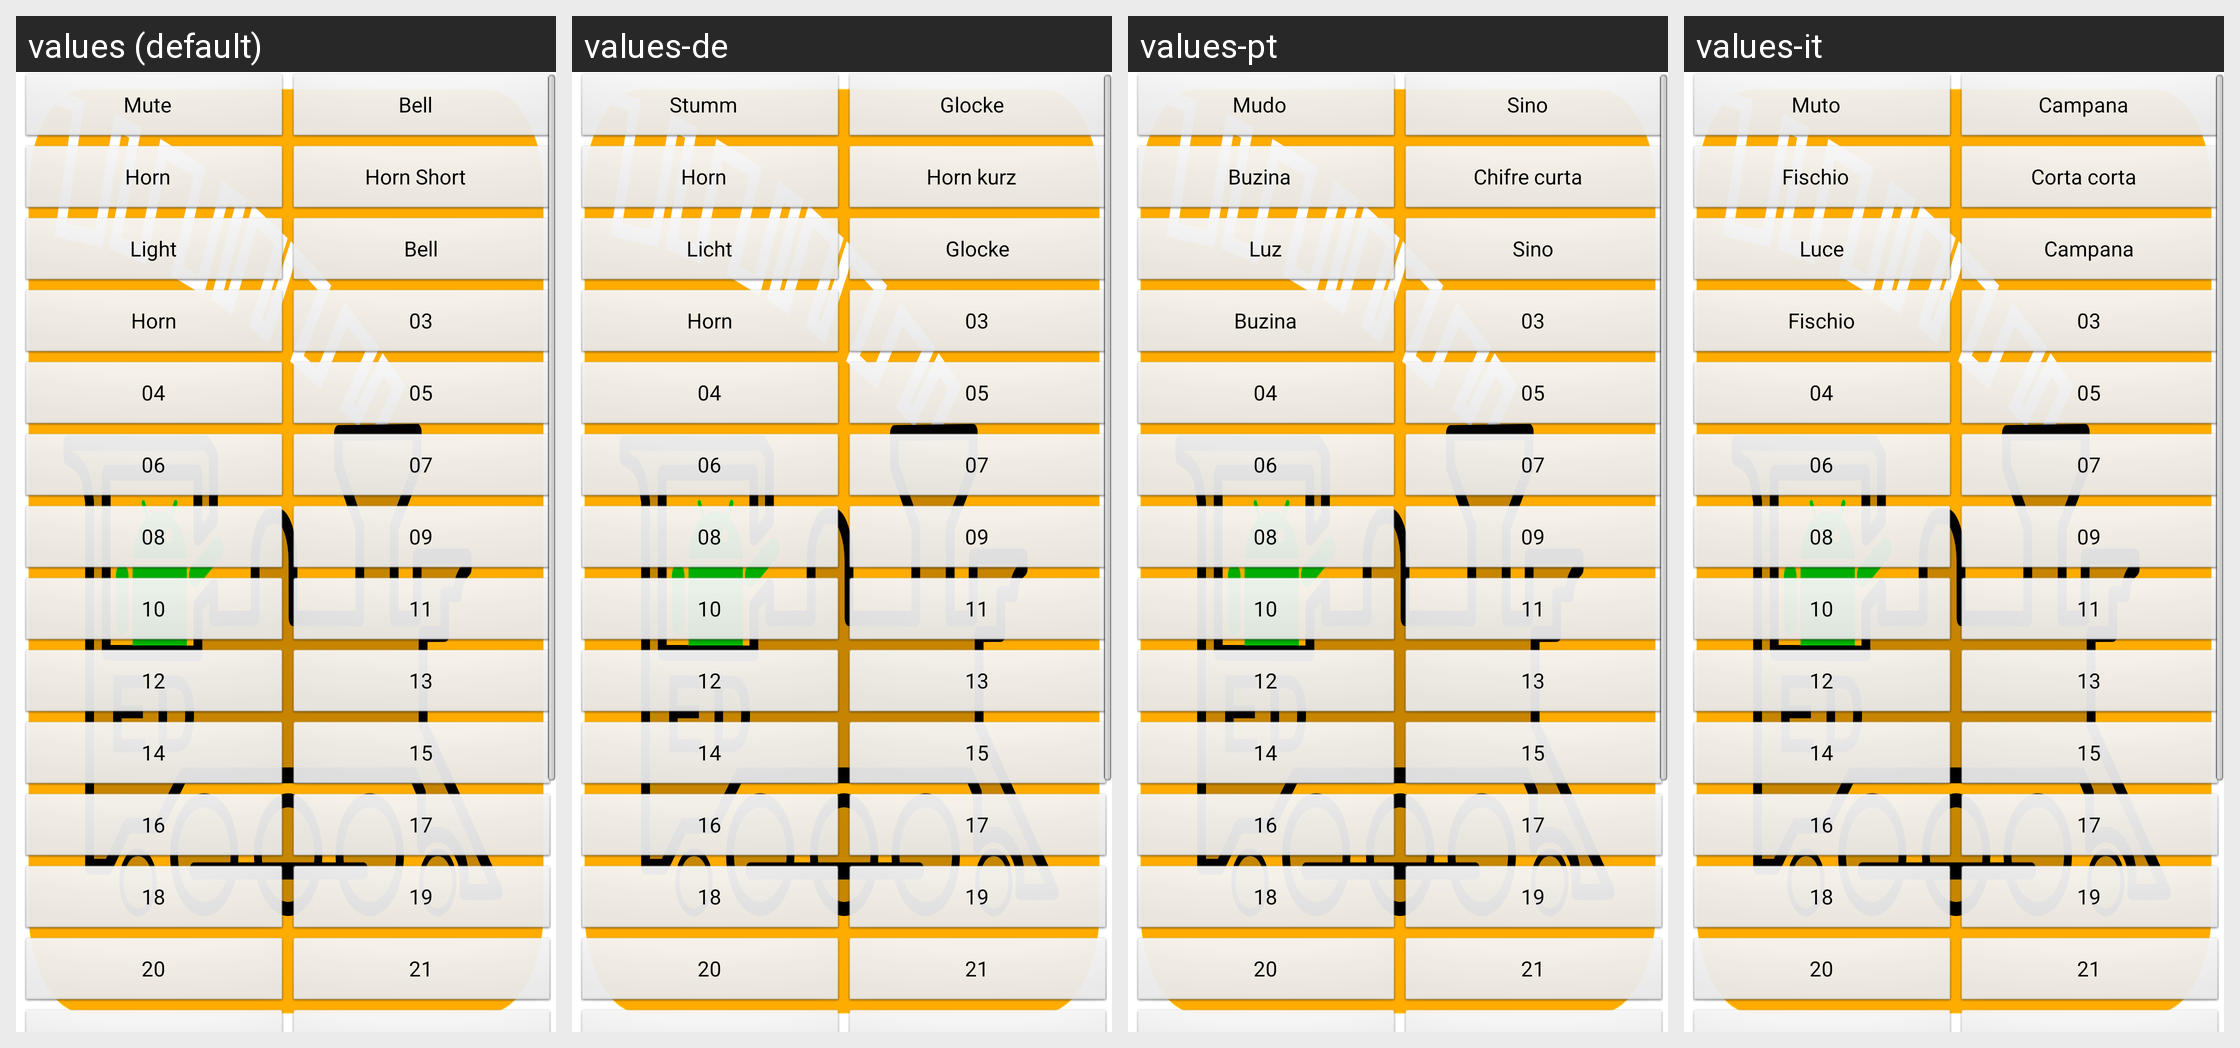

Translations of the strings shown on this Android screen, per locale in the grid:
Android screen res/layout/part_function_buttons_vertical_two_columns_0.xml rendered under 4 locales, left to right: values (default), values-de, values-pt, values-it. Device: Nexus 5 (rendered at 1080×1920; each locale shown at half size, 540×960, under a caption strip naming it); theme app_splash.
Other locales in the repository, not shown: values-ca, values-cs, values-de-rAT, values-de-rCH, values-de-rLI, values-en-rAU, values-en-rCA, values-en-rGB, values-en-rIN, values-en-rNZ, values-en-rSG, values-es, values-fr, values-fr-rCA, values-ja, values-zh-rCN.
Strings drawn on this screen, with the default value and each locale's value (text and hints the layout hard-codes, and strings that could not be matched under every locale, appear in the picture but are not listed):

deviceSoundsMuteButton
  values: Mute
  values-de: Stumm
  values-pt: Mudo
  values-it: Muto

functionButton01DefaultValue
  values: Bell
  values-de: Glocke
  values-pt: Sino
  values-it: Campana

functionButton02DefaultValue
  values: Horn
  values-de: Horn
  values-pt: Buzina
  values-it: Fischio

soundsButtonHornShortDefaultValue
  values: Horn Short
  values-de: Horn kurz
  values-pt: Chifre curta
  values-it: Corta corta

functionButton00DefaultValue
  values: Light
  values-de: Licht
  values-pt: Luz
  values-it: Luce

functionButton03DefaultValue
  values: 03
  values-de: 03  [not translated; the default value is used]
  values-pt: 03  [not translated; the default value is used]
  values-it: 03  [not translated; the default value is used]

functionButton04DefaultValue
  values: 04
  values-de: 04  [not translated; the default value is used]
  values-pt: 04  [not translated; the default value is used]
  values-it: 04  [not translated; the default value is used]

functionButton05DefaultValue
  values: 05
  values-de: 05  [not translated; the default value is used]
  values-pt: 05  [not translated; the default value is used]
  values-it: 05  [not translated; the default value is used]

functionButton06DefaultValue
  values: 06
  values-de: 06  [not translated; the default value is used]
  values-pt: 06  [not translated; the default value is used]
  values-it: 06  [not translated; the default value is used]

functionButton07DefaultValue
  values: 07
  values-de: 07  [not translated; the default value is used]
  values-pt: 07  [not translated; the default value is used]
  values-it: 07  [not translated; the default value is used]

functionButton08DefaultValue
  values: 08
  values-de: 08  [not translated; the default value is used]
  values-pt: 08  [not translated; the default value is used]
  values-it: 08  [not translated; the default value is used]

functionButton09DefaultValue
  values: 09
  values-de: 09  [not translated; the default value is used]
  values-pt: 09  [not translated; the default value is used]
  values-it: 09  [not translated; the default value is used]

functionButton10DefaultValue
  values: 10
  values-de: 10  [not translated; the default value is used]
  values-pt: 10  [not translated; the default value is used]
  values-it: 10  [not translated; the default value is used]

functionButton11DefaultValue
  values: 11
  values-de: 11  [not translated; the default value is used]
  values-pt: 11  [not translated; the default value is used]
  values-it: 11  [not translated; the default value is used]

functionButton12DefaultValue
  values: 12
  values-de: 12  [not translated; the default value is used]
  values-pt: 12  [not translated; the default value is used]
  values-it: 12  [not translated; the default value is used]

functionButton13DefaultValue
  values: 13
  values-de: 13  [not translated; the default value is used]
  values-pt: 13  [not translated; the default value is used]
  values-it: 13  [not translated; the default value is used]

functionButton14DefaultValue
  values: 14
  values-de: 14  [not translated; the default value is used]
  values-pt: 14  [not translated; the default value is used]
  values-it: 14  [not translated; the default value is used]

functionButton15DefaultValue
  values: 15
  values-de: 15  [not translated; the default value is used]
  values-pt: 15  [not translated; the default value is used]
  values-it: 15  [not translated; the default value is used]

functionButton16DefaultValue
  values: 16
  values-de: 16  [not translated; the default value is used]
  values-pt: 16  [not translated; the default value is used]
  values-it: 16  [not translated; the default value is used]

functionButton17DefaultValue
  values: 17
  values-de: 17  [not translated; the default value is used]
  values-pt: 17  [not translated; the default value is used]
  values-it: 17  [not translated; the default value is used]

functionButton18DefaultValue
  values: 18
  values-de: 18  [not translated; the default value is used]
  values-pt: 18  [not translated; the default value is used]
  values-it: 18  [not translated; the default value is used]

functionButton19DefaultValue
  values: 19
  values-de: 19  [not translated; the default value is used]
  values-pt: 19  [not translated; the default value is used]
  values-it: 19  [not translated; the default value is used]

functionButton20DefaultValue
  values: 20
  values-de: 20  [not translated; the default value is used]
  values-pt: 20  [not translated; the default value is used]
  values-it: 20  [not translated; the default value is used]

functionButton21DefaultValue
  values: 21
  values-de: 21  [not translated; the default value is used]
  values-pt: 21  [not translated; the default value is used]
  values-it: 21  [not translated; the default value is used]
